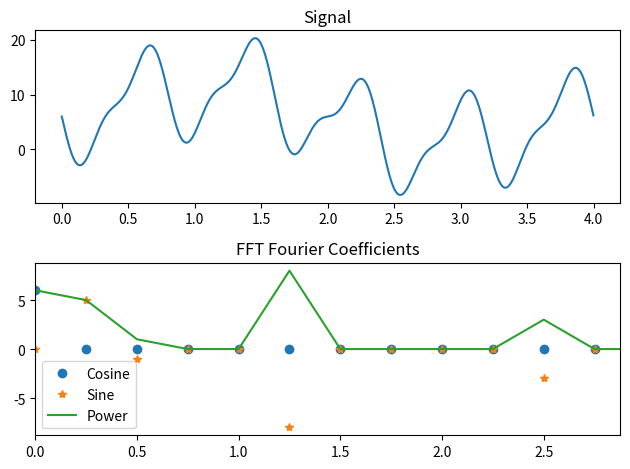

The script that saved this image:
from matplotlib.pyplot import plot, legend, show, figure, subplot, title, tight_layout, xlim
from numpy import arange, sin, sqrt, pi, real, imag
from scipy.fftpack import fft

# time dimension

Fs = 500  # Hz  sampling frequency: samples per second
nt = 2000  # number of samples in record
T = nt / Fs  # Time period of record
dT = 1 / Fs  # sec   time between samples

t = arange(0, T, dT)  # time array in seconds using arange(start,stop,step)
#   note that arange actually stops *before* stop time which
#   is what we want (in a periodic function t=0 and t=T are the same)
print(t[0], t[-1], dT)

# frequency dimension

freqf = 1 / T  # Hz   fundamental frequency (lowest frequency)
nfmax = int(nt / 2)  # number of frequencies resolved by FFT

freqmax = freqf * nfmax  # Max frequency (Nyquist)

freq = arange(0, freqmax, 1 / T)  # frequency array using arange(start,stop,step)
# Note:
#     include freq=0 (constant term), so freq[0]=0
#     end one term before the  Nyquist (max) frequency, so freq[-1]=freqmax-freqf

print('Fundamental period and Nyquist Freq', T, freqmax)

# select four frequencies
f1 = 10 * freqf
f2 = freqf
f3 = 2 * freqf
f4 = -5 * freqf

print('Frequencies selected:', f1, f2, f3, f4)

# Create f(t) = A sin(f1 2 pi t) + B sin(f2 2 pi t)  + C cos(f3 2 pi t) + D cos(f4 2 pi t) + E%
# Where A B C D E are integers between -10 and + 10
# Use your time array defined above so f is an array
# with values at each of these times.
# what is the equation for a sine or cos wave with frequency w1?
#    this is an array over all values of time array t, not a "function"
#    sin and cos can opperate on an array so no loop needed
#    remember factor of 2pi
#    basically, just write it like math!
A = -3
B = 5
C = -1
D = 8
E = 6

f = A * sin(f1 * 2 * pi * t) + B * sin(f2 * 2 * pi * t) + C * sin(f3 * 2 * pi * t) + D * sin(f4 * 2 * pi * t) + E

# take FFT of this function
F = fft(f)

# get the coeffs
a = 2 * real(F[:nfmax]) / nt  # form the a coefficients
a[0] = a[0] / 2

b = -2 * imag(F[:nfmax]) / nt  # form the b coefficients

p = sqrt(a ** 2 + b ** 2)  # form power spectrum

# make some plots

figure(1)

subplot(2, 1, 1)
plot(t, f)
title('Signal')

subplot(2, 1, 2)
plot(freq, a, 'o', label='Cosine')
plot(freq, b, '*', label='Sine')
plot(freq, p, '-', label='Power')
legend()

title('FFT Fourier Coefficients')
xmax = max([f1, f2, f3, f4]) * 1.15  # find max value and pad a bit (15%)
xlim(0, xmax)

tight_layout()  # prevent squished plot (matplotlib kludge)

show()
